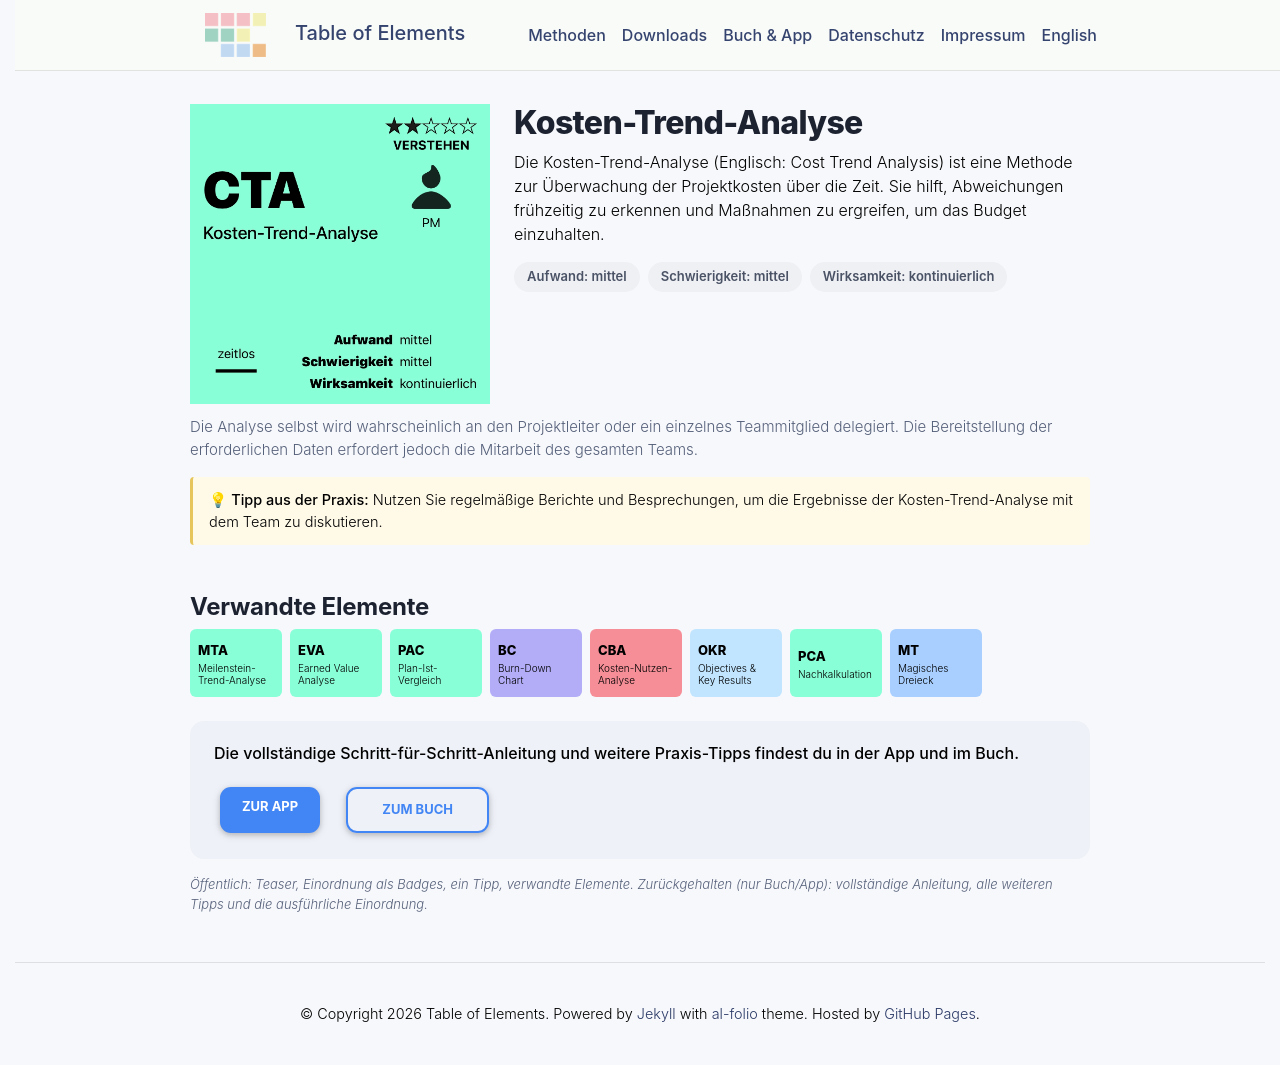

repository: table-of-elements/table-of-elements.github.io · page: de/elements/CTA/index.html · generator: jekyll

---
lang: de
layout: default
permalink: /de/elements/CTA/
subtitle: "Kosten-Trend-Analyse"
title: "CTA | Kosten-Trend-Analyse"
description: "Die Kosten-Trend-Analyse (Englisch: Cost Trend Analysis) ist eine Methode zur Überwachung der Projektkosten über die Zeit. Sie hilft, Abweichungen frühzeitig zu erkennen und Maßnahmen zu ergreifen, um das Budget einzuhalten."
og_image: /assets/img/elements/de/CTA.og.png
---

{% include figure.liquid loading="eager" path="assets/img/elements/de/CTA.card.png" class="img-fluid" width="300" height="300" alt="CTA | Kosten-Trend-Analyse" %}

# Kosten-Trend-Analyse

Die Kosten-Trend-Analyse (Englisch: Cost Trend Analysis) ist eine Methode zur Überwachung der Projektkosten über die Zeit. Sie hilft, Abweichungen frühzeitig zu erkennen und Maßnahmen zu ergreifen, um das Budget einzuhalten.
